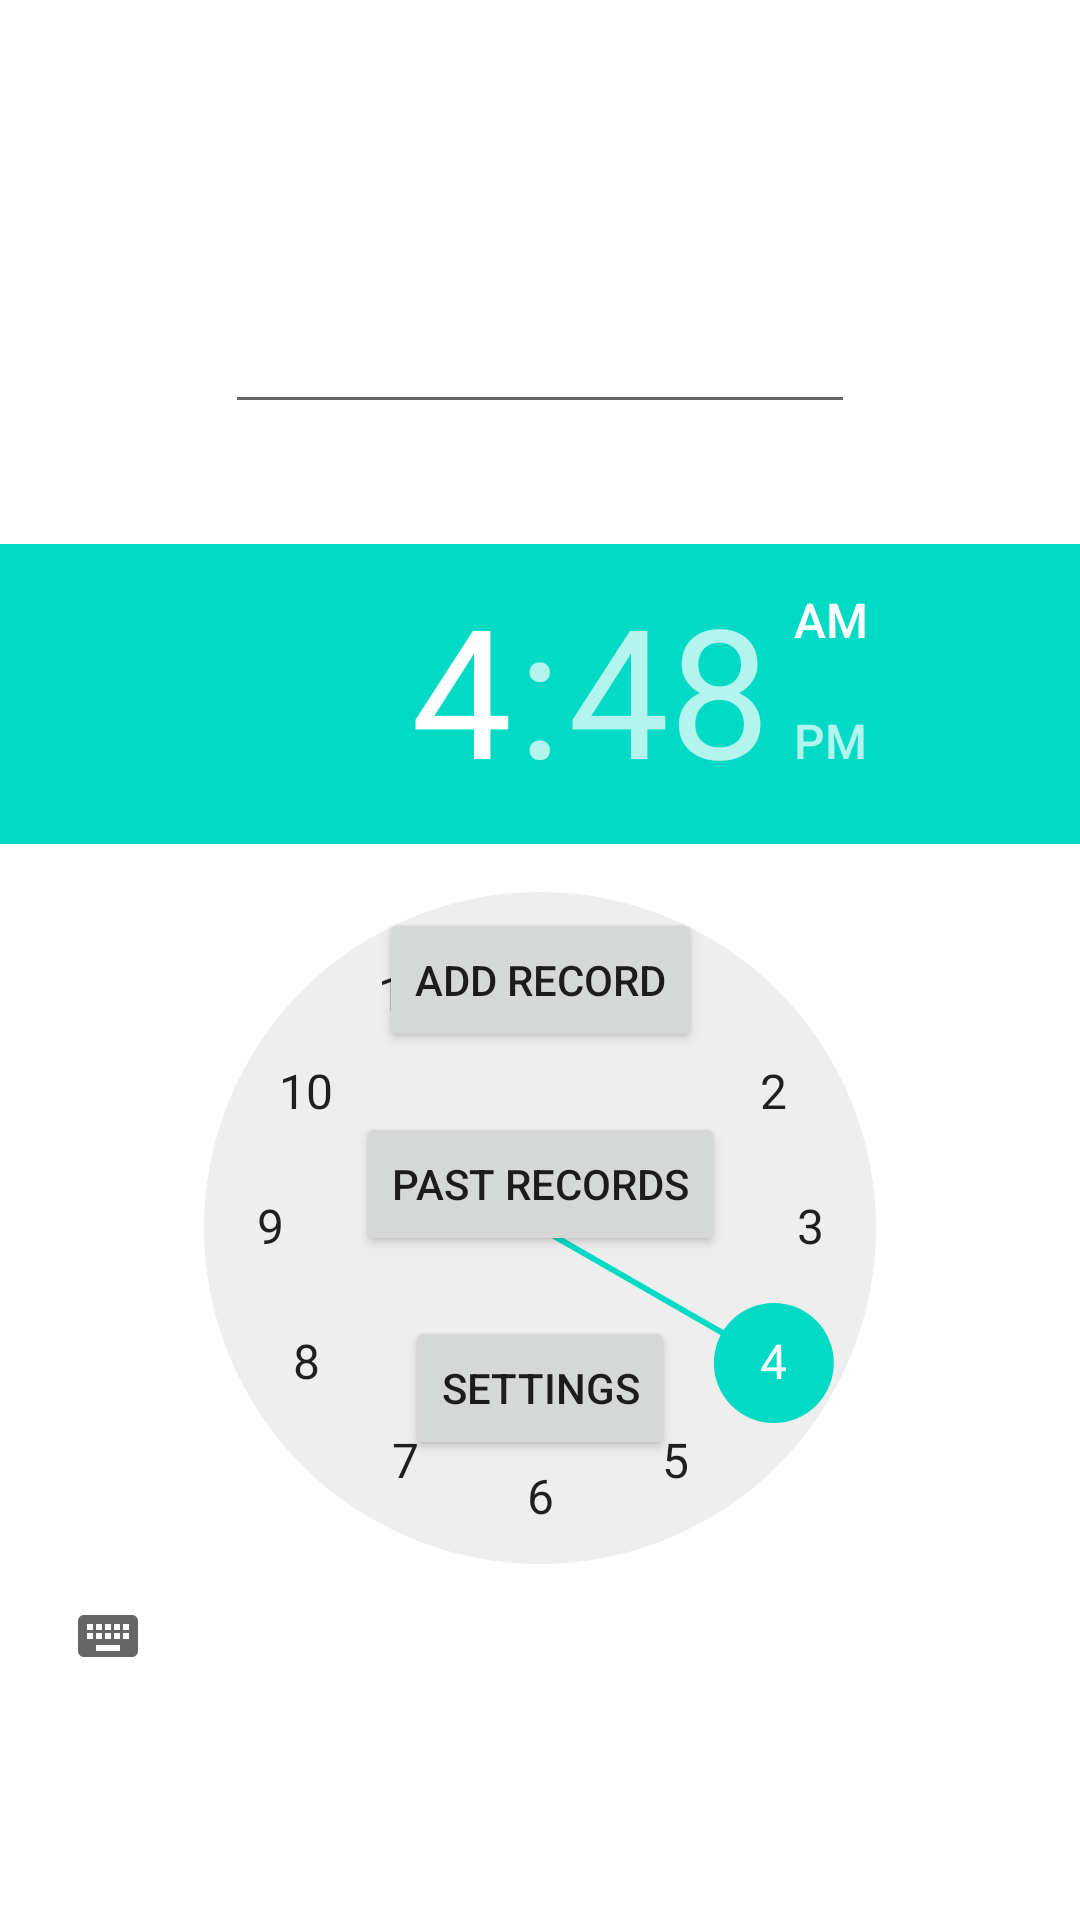

Produce the Android XML layout that renders to this screen, including the resource entries it uses.
<!-- AndroidManifest.xml: application theme Theme.INFO6124Project1 -->
<!-- res/layout/activity_main.xml -->
<?xml version="1.0" encoding="utf-8"?>
<androidx.constraintlayout.widget.ConstraintLayout xmlns:android="http://schemas.android.com/apk/res/android"
    xmlns:app="http://schemas.android.com/apk/res-auto"
    xmlns:tools="http://schemas.android.com/tools"
    android:layout_width="match_parent"
    android:layout_height="match_parent"
    tools:context=".MainActivity">

    <Button
        android:id="@+id/addRecordButton"
        android:layout_width="wrap_content"
        android:layout_height="wrap_content"
        android:layout_marginTop="80dp"
        android:text="Add Record"
        app:layout_constraintEnd_toEndOf="parent"
        app:layout_constraintStart_toStartOf="parent"
        app:layout_constraintTop_toBottomOf="@+id/editTextTime" />

    <Button
        android:id="@+id/pastRecordsButton"
        android:layout_width="wrap_content"
        android:layout_height="wrap_content"
        android:layout_marginTop="20dp"
        android:text="Past Records"
        app:layout_constraintEnd_toEndOf="parent"
        app:layout_constraintStart_toStartOf="parent"
        app:layout_constraintTop_toBottomOf="@+id/addRecordButton" />

    <Button
        android:id="@+id/settingsButton"
        android:layout_width="wrap_content"
        android:layout_height="wrap_content"
        android:layout_marginTop="20dp"
        android:text="Settings"
        app:layout_constraintEnd_toEndOf="parent"
        app:layout_constraintStart_toStartOf="parent"
        app:layout_constraintTop_toBottomOf="@+id/pastRecordsButton" />

    <EditText
        android:id="@+id/editTextDate"
        android:layout_width="wrap_content"
        android:layout_height="wrap_content"
        android:layout_marginTop="100dp"
        android:ems="10"
        android:inputType="date"
        app:layout_constraintEnd_toEndOf="parent"
        app:layout_constraintStart_toStartOf="parent"
        app:layout_constraintTop_toTopOf="parent" />

    <EditText
        android:id="@+id/editTextTime"
        android:layout_width="wrap_content"
        android:layout_height="wrap_content"
        android:layout_marginTop="40dp"
        android:ems="10"
        android:inputType="time"
        app:layout_constraintEnd_toEndOf="parent"
        app:layout_constraintStart_toStartOf="parent"
        app:layout_constraintTop_toBottomOf="@+id/editTextDate" />

    <TimePicker
        android:id="@+id/timePicker1"
        android:layout_width="wrap_content"
        android:layout_height="wrap_content"
        android:layout_centerHorizontal="true"
        android:layout_marginTop="40dp"
        android:timePickerMode="clock"
        android:ems="10"
        android:inputType="time"
        app:layout_constraintEnd_toEndOf="parent"
        app:layout_constraintStart_toStartOf="parent"
        app:layout_constraintTop_toBottomOf="@+id/editTextDate"/>

</androidx.constraintlayout.widget.ConstraintLayout>
<!-- resources referenced by this layout -->
<resources>
  <style name="Theme.INFO6124Project1" parent="Theme.MaterialComponents.DayNight.DarkActionBar">
          
          <item name="colorPrimary">@color/purple_500</item>
          <item name="colorPrimaryVariant">@color/purple_700</item>
          <item name="colorOnPrimary">@color/white</item>
          
          <item name="colorSecondary">@color/teal_200</item>
          <item name="colorSecondaryVariant">@color/teal_700</item>
          <item name="colorOnSecondary">@color/black</item>
          
          <item name="android:statusBarColor" tools:targetApi="l">?attr/colorPrimaryVariant</item>
          
      </style>
  <!-- not gathered from this repository: default colours our renderer supplied (Android Studio template values) -->
  <color name="purple_500">#FF6200EE</color>
  <color name="purple_700">#FF3700B3</color>
  <color name="teal_200">#FF03DAC5</color>
  <color name="teal_700">#FF018786</color>
  <color name="black">#FF000000</color>
  <color name="white">#FFFFFFFF</color>
</resources>
